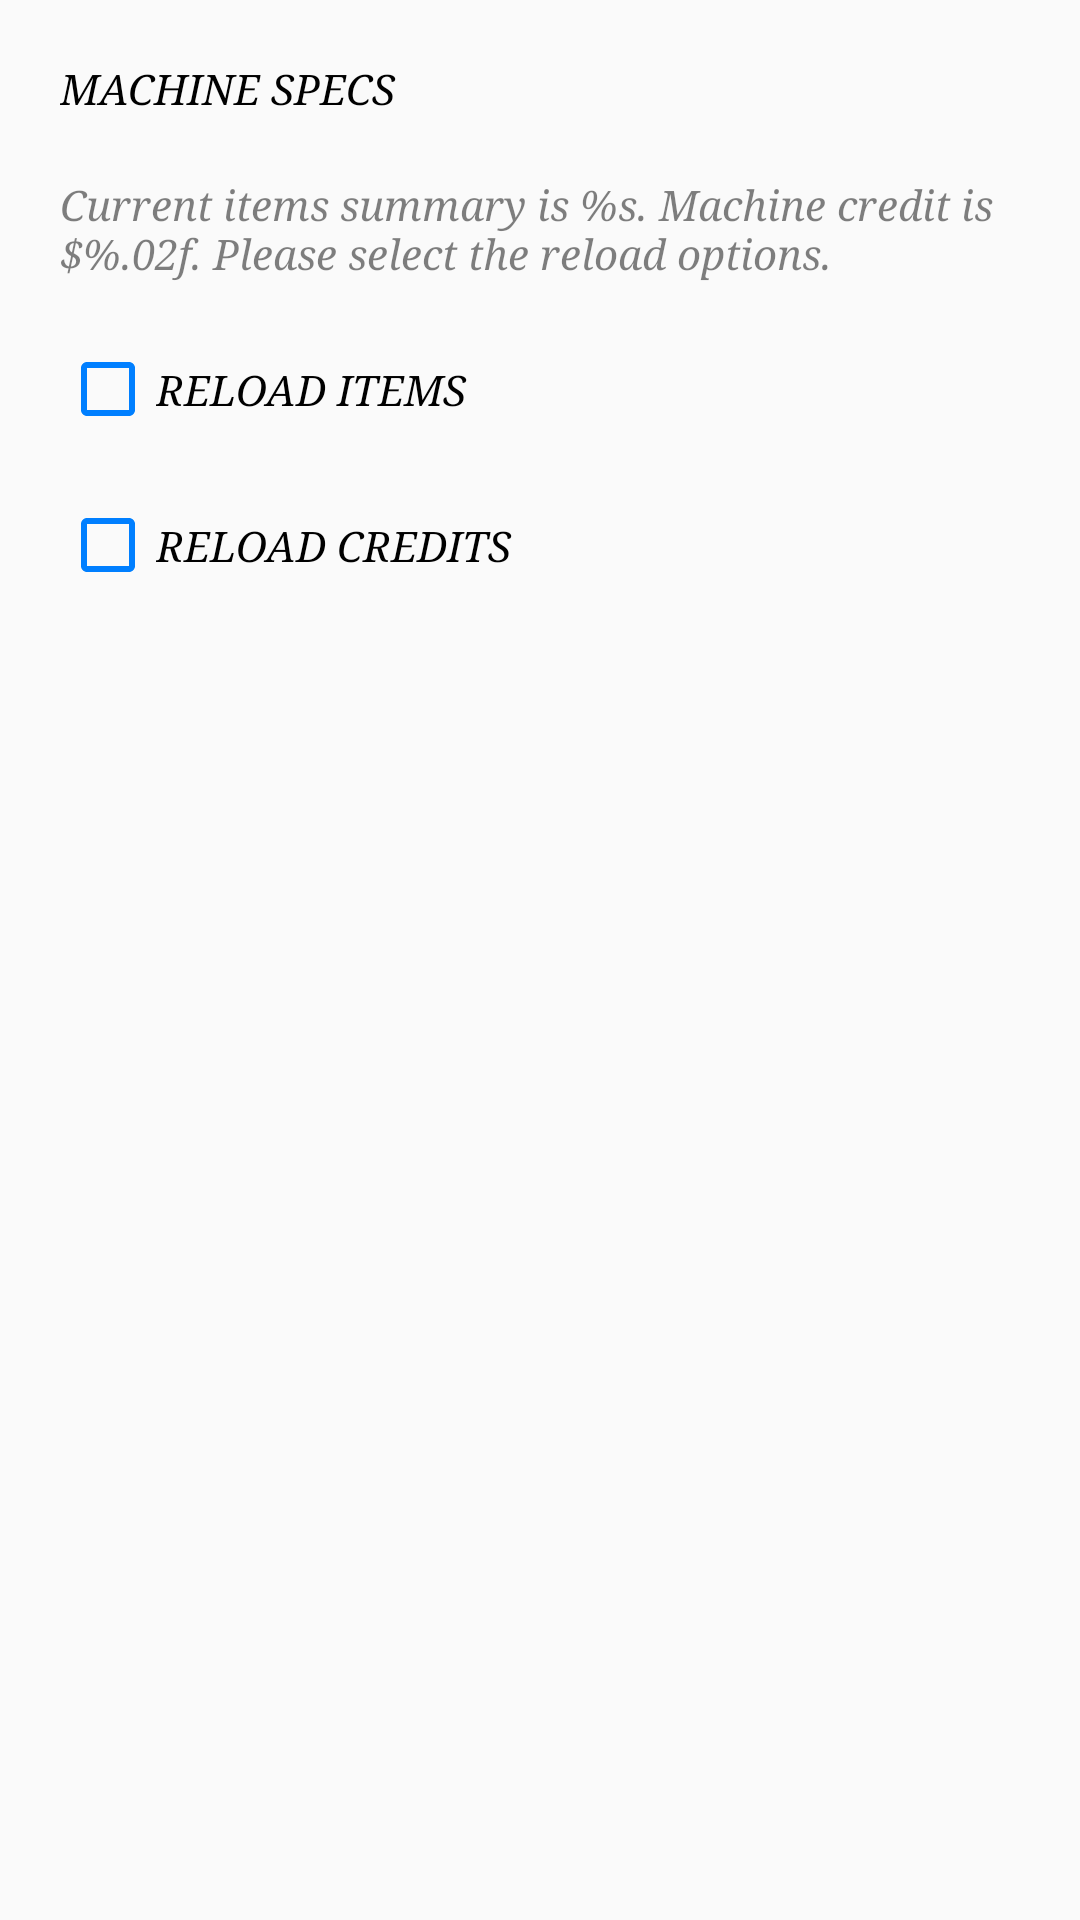

The Android layout XML behind this screen, and the referenced resources:
<!-- AndroidManifest.xml: application theme VendingTheme -->
<!-- res/layout/selector_machine_specs_layout.xml -->
<?xml version="1.0" encoding="utf-8"?>
<RelativeLayout xmlns:android="http://schemas.android.com/apk/res/android"
                android:layout_width="match_parent"
                android:layout_height="match_parent"
                android:padding="20dp">

    <TextView
        android:id="@+id/machine_specs_title"
        style="@style/VendingTheme.VendingMachineText"
        android:layout_width="wrap_content"
        android:layout_height="wrap_content"
        android:text="@string/machine_specs_title"
        android:textColor="@color/pureBlack"
        android:textStyle="italic"/>

    <TextView
        android:id="@+id/machine_specs_subtitle"
        android:layout_width="wrap_content"
        android:layout_height="wrap_content"
        android:layout_below="@id/machine_specs_title"
        android:layout_marginTop="20dp"
        android:text="@string/machine_specs_subtitle"
        android:textColor="@color/transparentBlack"
        android:textStyle="italic"
        android:typeface="serif"/>

    <CheckBox
        android:id="@+id/item_reload"
        style="@style/VendingTheme.VendingMachineText"
        android:layout_width="wrap_content"
        android:layout_height="wrap_content"
        android:layout_below="@id/machine_specs_subtitle"
        android:layout_marginTop="20dp"
        android:buttonTint="@color/azureBlue"
        android:text="@string/action_bar_reload_item"
        android:textColor="@color/pureBlack"
        android:textStyle="italic"/>

    <CheckBox
        android:id="@+id/credit_reload"
        style="@style/VendingTheme.VendingMachineText"
        android:layout_width="wrap_content"
        android:layout_height="wrap_content"
        android:layout_below="@id/item_reload"
        android:layout_marginTop="20dp"
        android:buttonTint="@color/azureBlue"
        android:text="@string/action_bar_reload_credit"
        android:textColor="@color/pureBlack"
        android:textStyle="italic"/>
</RelativeLayout>
<!-- resources referenced by this layout -->
<resources>
  <color name="azureBlue">#007fff</color>
  <color name="pureBlack">#000000</color>
  <color name="transparentBlack">#80000000</color>
  <string name="action_bar_reload_credit">RELOAD CREDITS</string>
  <string name="action_bar_reload_item">RELOAD ITEMS</string>
  <string name="machine_specs_subtitle" formatted="false">Current items summary is %s. Machine credit is $%.02f.
          Please select the reload options.</string>
  <string name="machine_specs_title">MACHINE SPECS</string>
  <style name="VendingTheme.VendingMachineText" parent="Theme.AppCompat.Light.DarkActionBar">
          <item name="android:textStyle">bold|italic</item>
          <item name="android:typeface">serif</item>
      </style>
  <style name="VendingTheme" parent="Theme.AppCompat.Light.DarkActionBar">
          
          <item name="colorPrimary">@color/colorPrimary</item>
          <item name="colorPrimaryDark">@color/colorPrimaryDark</item>
          <item name="colorAccent">@color/colorAccent</item>
      </style>
  <color name="colorPrimary">#007fff</color>
  <color name="colorPrimaryDark">#007fff</color>
  <color name="colorAccent">#007fff</color>
</resources>
